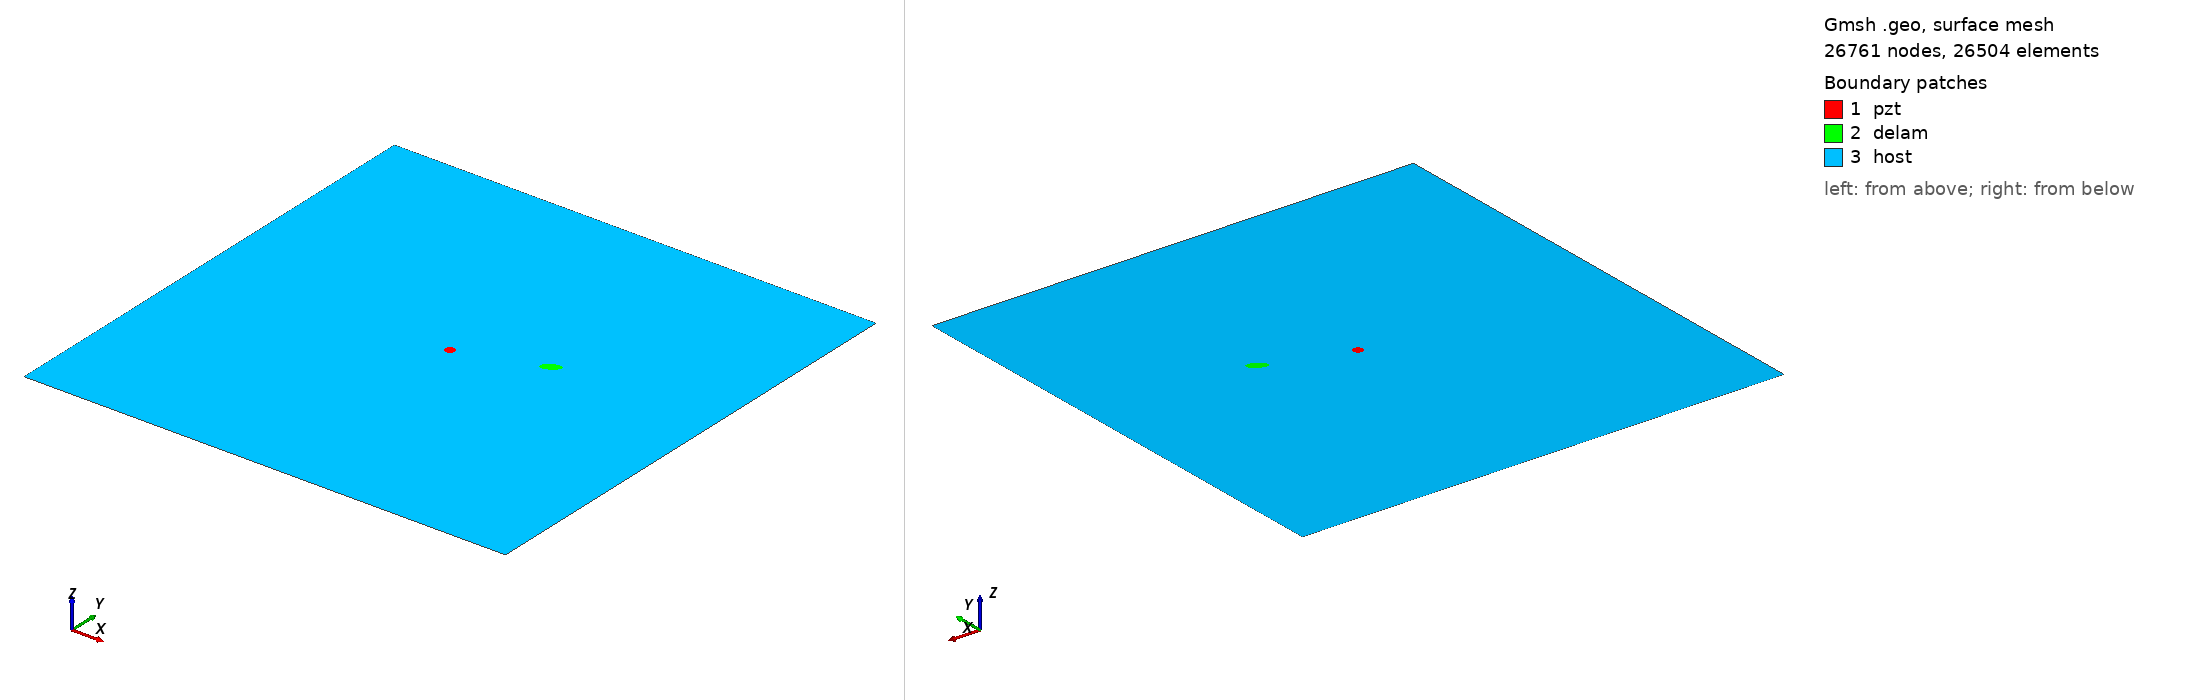

Gmsh geometry script, surface-meshed: 26761 nodes, 26504 surface elements. Boundary patches (legend numbers): 1 pzt, 2 delam, 3 host. Left view from above one corner, right view from below the opposite corner. Legend entries are the model's physical surfaces. The drawing asked Gmsh for element sizes between 1% and 20% of the model's largest extent; the script's own settings can give other sizes.

=== m_21_delam1_position_no_57_a_10mm_b_5mm_angle_30.geo (drawn) ===
SetFactory("OpenCASCADE");
L=0.500000; 
W=0.500000; 
a=0.010000; 
b=0.005000; 
x=0.333333; 
y=0.277778; 
alpha=0.166667 *Pi; 
r=0.005000; 
xpzt=0.250000; 
ypzt=0.250000; 
//+
Point(1) = {0, 0, 0, 1.0};
//+
Point(2) = {L, 0, 0, 1.0};
//+
Point(3) = {L, W, 0, 1.0};
//+
Point(4) = {0, W, 0, 1.0};
//+
Line(1) = {1, 2};
//+
Line(2) = {2, 3};
//+
Line(3) = {3, 4};
//+
Line(4) = {4, 1};
//+
Circle(5) = {xpzt, ypzt, -0, r, 0, 2*Pi};
//+
Ellipse(6) = {x, y, -0, a, b, 0, 2*Pi};
//+
Rotate {{0, 0, 1}, {x, y, 0}, alpha} {
  Curve{6}; 
}
//+
Curve Loop(1) = {4, 1, 2, 3};
//+
Curve Loop(2) = {6};
//+
Curve Loop(3) = {5};
//+
Curve Loop(4) = {6};
//+
Curve Loop(5) = {5};
//+
Plane Surface(1) = {5};
//+
Plane Surface(2) = {4};
//+
Plane Surface(3) = {1, 2, 3};
//+
Point(9) = {xpzt, ypzt, 0, 1.0};
//+
Point{9} In Surface {1};// mesh node at centre of pzt
//+
Physical Surface("pzt") = {1};
//+
Physical Surface("delam") = {2};
//+
Physical Surface("host") = {3};

Mesh.Algorithm = 6; // Frontal
Mesh.CharacteristicLengthFactor = 0.080000;
Mesh.CharacteristicLengthMin = 0.001000;
Mesh.CharacteristicLengthMax = 0.200000;
Mesh.RecombineAll = 1; // Apply recombination algorithm
Mesh.SubdivisionAlgorithm = 1; // 1: all quadrangles
Mesh.Smoothing = 1;
